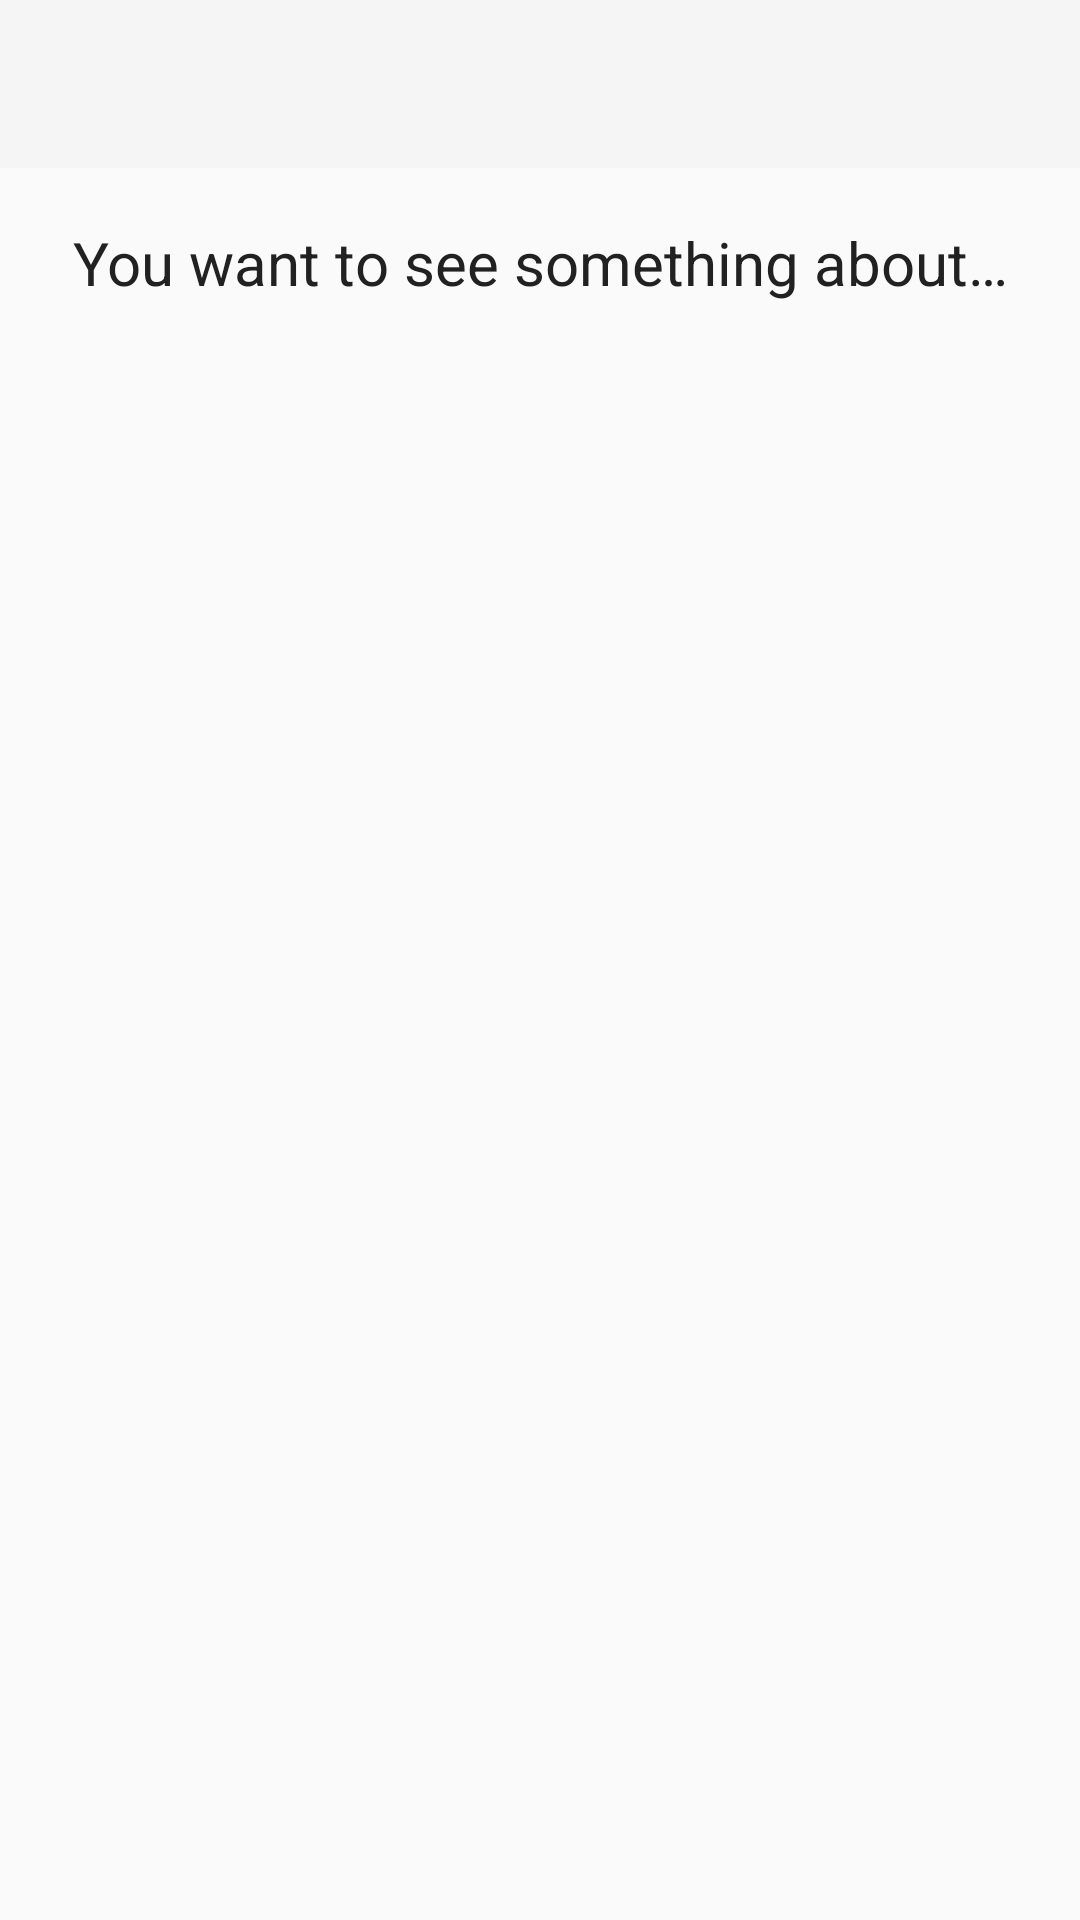

Layout XML and referenced resources for this Android screen:
<!-- AndroidManifest.xml: application theme AppTheme -->
<!-- res/layout/categories_layout.xml -->
<?xml version="1.0" encoding="utf-8"?>
<LinearLayout xmlns:android="http://schemas.android.com/apk/res/android"
    android:id="@+id/category_ll"
    android:layout_width="match_parent"
    android:layout_height="match_parent"
    android:orientation="vertical">

    <android.support.v7.widget.Toolbar
        android:id="@+id/categories_toolbar"
        android:layout_width="match_parent"
        android:layout_height="wrap_content"
        android:background="?attr/colorPrimary">

    </android.support.v7.widget.Toolbar>

    <TextView
        android:id="@+id/header_category_tv"
        android:layout_width="match_parent"
        android:layout_height="wrap_content"
        android:layout_gravity="center_horizontal"
        android:layout_margin="18dp"
        android:gravity="center_horizontal"
        android:text="@string/category_header"
        android:textColor="@color/textPrimary"
        android:textSize="@dimen/headers" />

    <ListView
        android:id="@+id/categories_lv"
        android:layout_width="match_parent"
        android:layout_height="match_parent"
        android:divider="@color/dividerColor">

    </ListView>

</LinearLayout>
<!-- resources referenced by this layout -->
<resources>
  <color name="dividerColor">#BDBDBD</color>
  <color name="textPrimary">#212121</color>
  <dimen name="headers">20sp</dimen>
  <string name="category_header">You want to see something about…</string>
  <style name="AppTheme" parent="Theme.AppCompat.Light.NoActionBar">
          
          <item name="colorPrimary">@color/colorPrimary</item>
          <item name="colorPrimaryDark">@color/colorPrimaryDark</item>
      </style>
  <color name="colorPrimary">#F5F5F5</color>
  <color name="colorPrimaryDark">#9E9E9E</color>
</resources>
